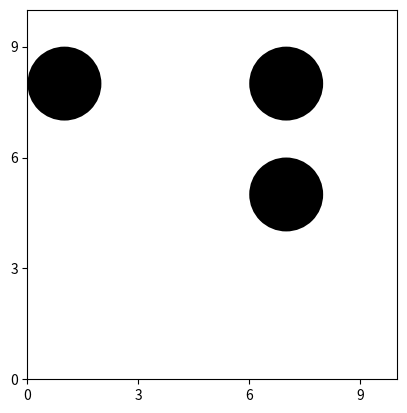

This figure's Python source: (Note: this script raises an exception after producing the figure.)
from typing import List

import matplotlib.pyplot as plt
import numpy as np
import numpy.typing as npt
from matplotlib.patches import Circle

np.random.seed(4)


def ensure_inbounds(future_positions: list[list[int]], ball_radius: int, bounds: list[int])->list[list[int]]:
    raise NotImplementedError("that's your task")
    return inbound_positions


class Model:
    def __init__(self, num_circles: int, diameter: int, bounds: List[int]) -> None:
        self.num_circles = num_circles
        self.diameter = diameter
        self.bounds = bounds
        self.agents = np.random.randint(bounds[0], bounds[1], size=(num_circles, 2))

        self.circles = self.init_animation()

    def init_animation(self):
        self.fig, ax = plt.subplots()
        ax.set_xlim(self.bounds[0], self.bounds[1])
        ax.set_ylim(self.bounds[0], self.bounds[1])
        ax.set_yticks(np.arange(0, self.bounds[1], 3))
        ax.set_xticks(np.arange(0, self.bounds[1], 3))

        circles = []
        for a in self.agents:
            c = Circle((a[0], a[1]), radius=self.diameter / 2, facecolor="k")
            circles.append(c)
            ax.add_patch(c)
        ax.set_aspect("equal", adjustable="box")
        plt.ion()
        return circles

    def move(self) -> None:
        steps = np.random.randint(-1, 2, size=(self.num_circles, 2))
        new_agent_positions = self.agents + steps
        #self.agents = new_agent_positions
        self.agents = ensure_inbounds(new_agent_positions.tolist(), int(self.diameter/2), self.bounds)

    def draw(self) -> None:
        for a, c in zip(self.agents, self.circles):
            c.set_center(a)
        self.fig.canvas.draw_idle()
        self.fig.canvas.flush_events()
        plt.pause(0.2)

    def run(self) -> None:
        while plt.fignum_exists(1):
            self.move()
            self.draw()


# if __name__ == "__main__":
model = Model(3, 2, [0, 10])
model.run()
